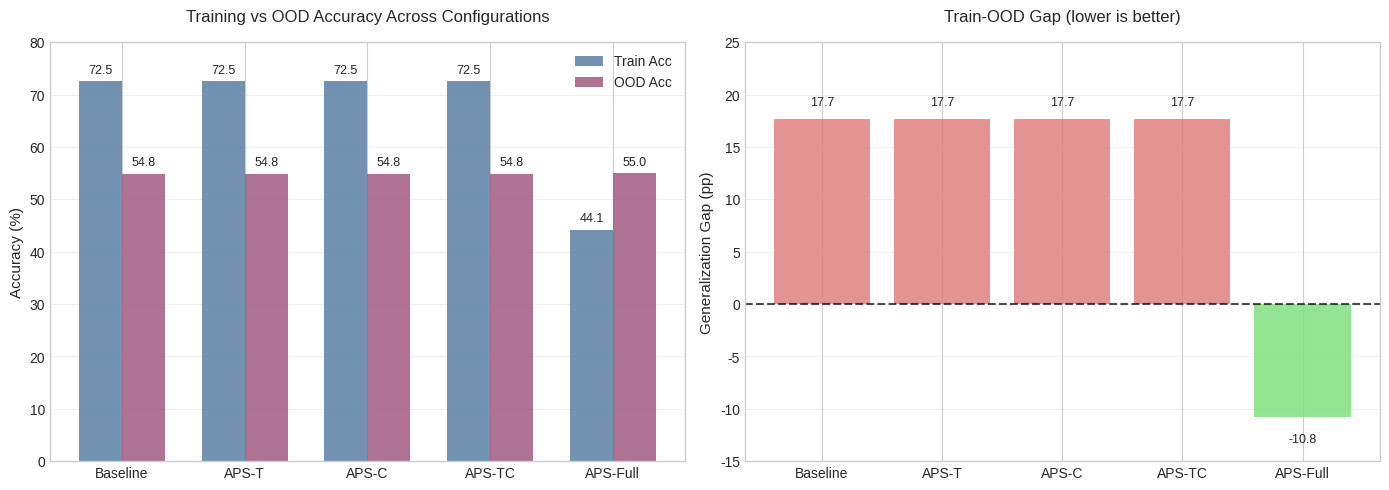

Python code for this plot: (Note: this script raises an exception after producing the figure.)
"""Generate corrected OOD comparison figure matching Table 2 data.

This script creates the exact figure shown in the paper with corrected values
from Table 2: NLP Domain Shift Results on AG News.
"""

import matplotlib.pyplot as plt
import numpy as np
from pathlib import Path

# Data from Table 2 (CORRECTED VALUES)
configs = ['Baseline', 'APS-T', 'APS-C', 'APS-TC', 'APS-Full']
train_acc = [72.50, 72.50, 72.50, 72.50, 44.13]  # Training accuracy
ood_acc = [54.84, 54.84, 54.84, 54.84, 54.95]    # OOD accuracy (CORRECTED)
gaps = [17.66, 17.66, 17.66, 17.66, -10.82]      # Train-OOD gap (CORRECTED)

# Set style
plt.style.use('seaborn-v0_8-whitegrid')
plt.rcParams['figure.dpi'] = 300
plt.rcParams['font.size'] = 10
plt.rcParams['axes.labelsize'] = 11
plt.rcParams['axes.titlesize'] = 12
plt.rcParams['xtick.labelsize'] = 10
plt.rcParams['ytick.labelsize'] = 10
plt.rcParams['legend.fontsize'] = 10

# Create figure with two subplots
fig, (ax1, ax2) = plt.subplots(1, 2, figsize=(14, 5))

# --- Left plot: Training vs OOD Accuracy ---
x = np.arange(len(configs))
width = 0.35

bars1 = ax1.bar(x - width/2, train_acc, width, label='Train Acc', 
                color='#5A7FA5', alpha=0.85)
bars2 = ax1.bar(x + width/2, ood_acc, width, label='OOD Acc', 
                color='#A05A7F', alpha=0.85)

ax1.set_ylabel('Accuracy (%)', fontsize=11)
ax1.set_title('Training vs OOD Accuracy Across Configurations', fontsize=12, pad=15)
ax1.set_xticks(x)
ax1.set_xticklabels(configs, rotation=0)
ax1.legend(loc='upper right', framealpha=0.95)
ax1.set_ylim(0, 80)
ax1.grid(True, alpha=0.3, axis='y')

# Add value labels on bars
for bars in [bars1, bars2]:
    for bar in bars:
        height = bar.get_height()
        ax1.text(bar.get_x() + bar.get_width()/2., height + 1,
                f'{height:.1f}',
                ha='center', va='bottom', fontsize=9)

# --- Right plot: Train-OOD Gap ---
colors = ['#E08080' if g > 0 else '#80E080' for g in gaps]
bars3 = ax2.bar(configs, gaps, color=colors, alpha=0.85)

ax2.set_ylabel('Generalization Gap (pp)', fontsize=11)
ax2.set_title('Train-OOD Gap (lower is better)', fontsize=12, pad=15)
ax2.axhline(y=0, color='black', linestyle='--', linewidth=1.5, alpha=0.7)
ax2.set_xticklabels(configs, rotation=0)
ax2.set_ylim(-15, 25)
ax2.grid(True, alpha=0.3, axis='y')

# Add value labels on bars
for bar, gap in zip(bars3, gaps):
    height = bar.get_height()
    label_y = height + 1 if height > 0 else height - 1.5
    va = 'bottom' if height > 0 else 'top'
    ax2.text(bar.get_x() + bar.get_width()/2., label_y,
            f'{gap:.1f}' if height < 0 else f'{height:.1f}',
            ha='center', va=va, fontsize=9, fontweight='bold' if abs(height) < 1 else 'normal')

# Adjust layout and save
plt.tight_layout()

# Save to paper figures directory
output_path = Path(__file__).parent.parent / 'paper' / 'figures' / 'phase006b_ood_comparison.png'
output_path.parent.mkdir(parents=True, exist_ok=True)
plt.savefig(output_path, dpi=300, bbox_inches='tight', facecolor='white')
print(f"✓ Saved corrected figure to: {output_path}")

# Also save to outputs for reference
output_path2 = Path(__file__).parent.parent / 'outputs' / 'phase006b_ood_comparison_corrected.png'
output_path2.parent.mkdir(parents=True, exist_ok=True)
plt.savefig(output_path2, dpi=300, bbox_inches='tight', facecolor='white')
print(f"✓ Backup saved to: {output_path2}")

plt.close()

# Print verification
print("\n" + "="*60)
print("Data Verification:")
print("="*60)
print(f"{'Config':<12} {'Train Acc':<12} {'OOD Acc':<12} {'Gap':<12}")
print("-"*60)
for i, config in enumerate(configs):
    print(f"{config:<12} {train_acc[i]:<12.2f} {ood_acc[i]:<12.2f} {gaps[i]:<12.2f}")
print("="*60)
print("\nKey findings:")
print("• Baseline through APS-TC: Train 72.50%, OOD 54.84%")
print("• APS-Full: Train 44.13%, OOD 54.95% (BEST OOD, negative gap)")
print("• APS-Full achieves -10.82pp gap (generalizes better than memorizes)")
